Image classification data set "router_dataset" (dhawsespandan/pbl-paper on GitHub). Class labels (3): flower, fruit, leaf.

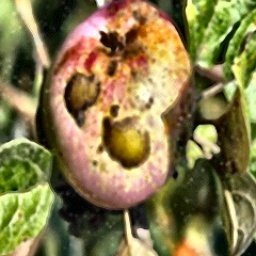
Label: fruit

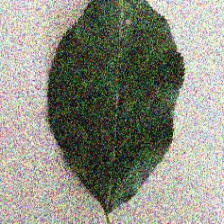
Label: leaf

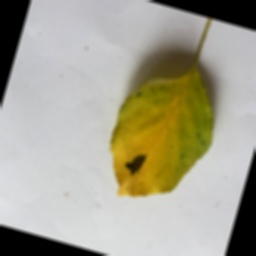
Label: leaf

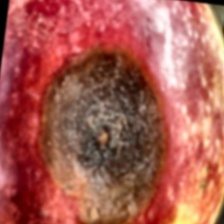
Label: fruit

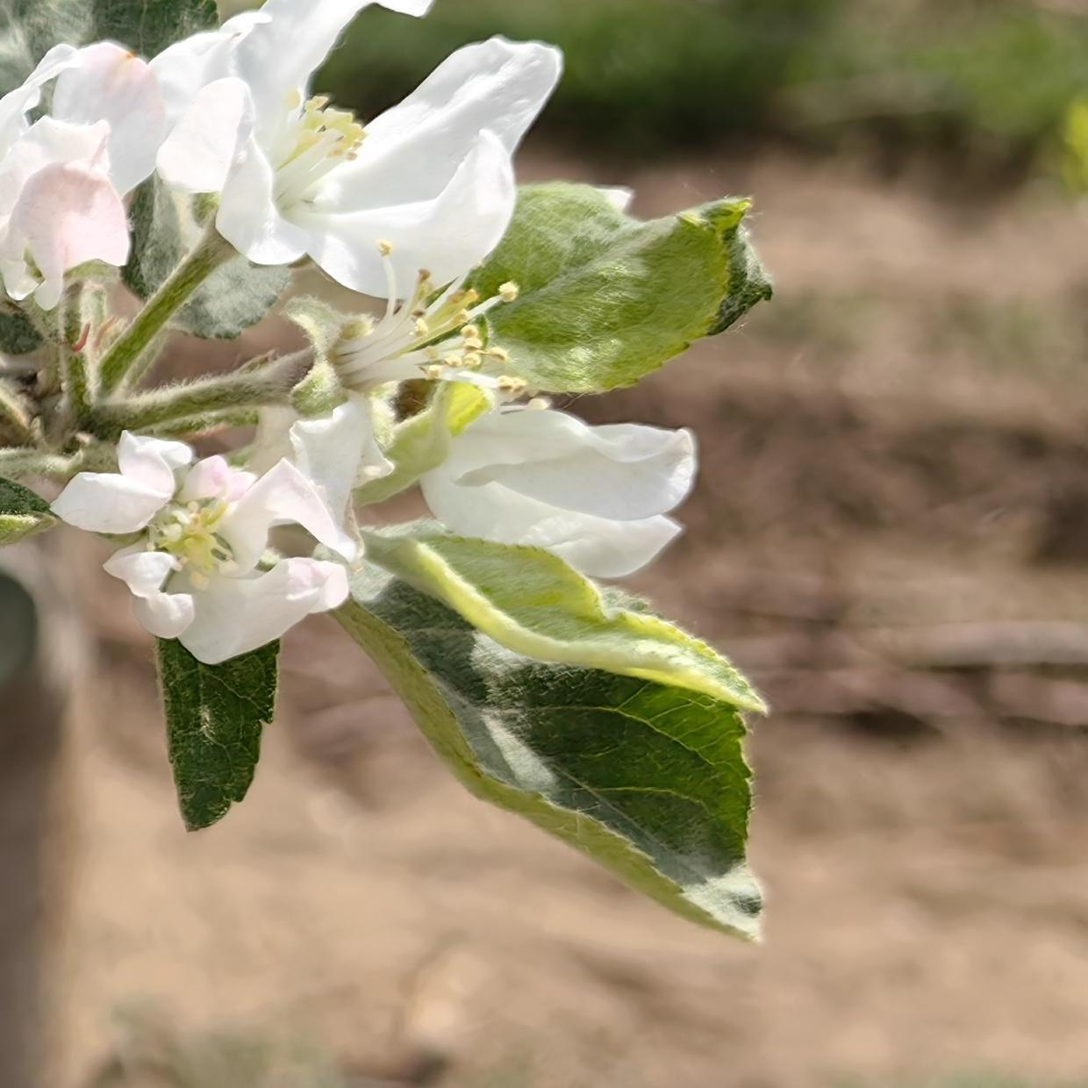
Label: flower

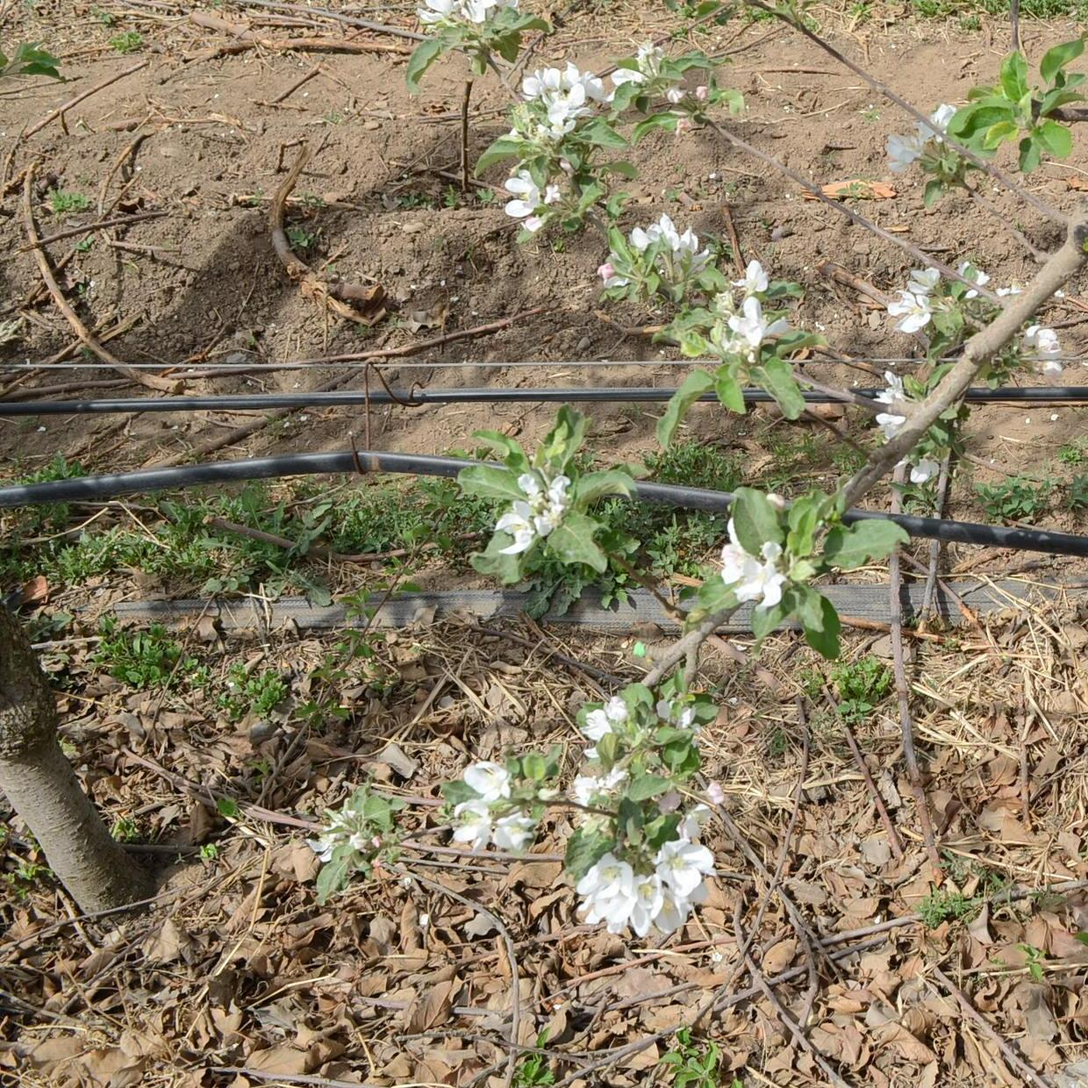
Label: flower
